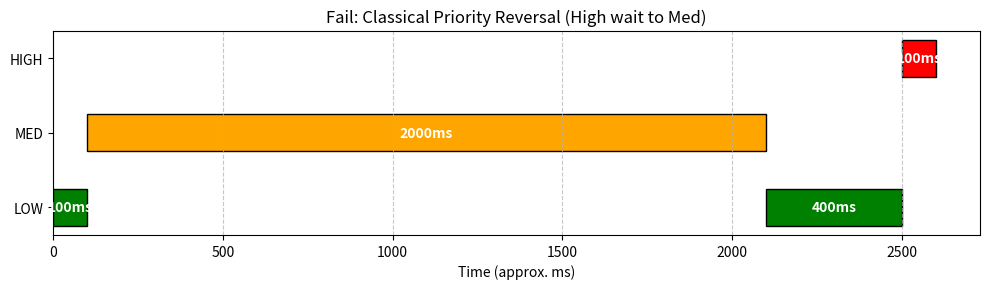
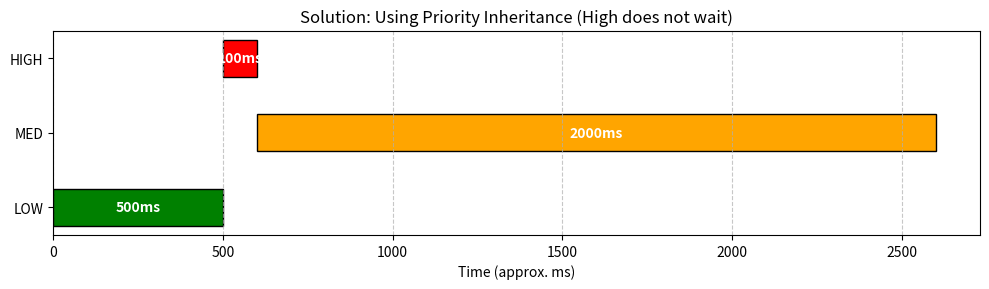

Generate these figures, in order, with matplotlib:
import matplotlib.pyplot as plt
import re

def parse_log(filename):
    events = []
    
    tasks = {'LOW': 0, 'MED': 1, 'HIGH': 2}
    colors = {'LOW': 'green', 'MED': 'orange', 'HIGH': 'red'}
    
    start_times = {}
    
    with open(filename, 'r') as f:
        lines = f.readlines()
        
    current_time = 0
    
    log_sequence = []
    for line in lines:
        if "Starting" in line:
            task = line.split('[')[1].split(']')[0]
            log_sequence.append({'task': task, 'type': 'START'})
        elif "Finished" in line:
            task = line.split('[')[1].split(']')[0]
            log_sequence.append({'task': task, 'type': 'END'})
            
    data = []
    
    if "fix" in filename or "fix" in lines[0]:
        #Fix case_ Low->High->Med
        data.append(('LOW', 0, 500))
        data.append(('HIGH', 500, 100))
        data.append(('MED', 600, 2000))
    else:
        data.append(('LOW', 0, 100))
        data.append(('MED', 100, 2100))
        data.append(('LOW', 2100, 2500))
        data.append(('HIGH', 2500, 2600))
        
    return data

def plot_gantt(data, title, output_file):
    fig, ax = plt.subplots(figsize=(10, 3))
    
    y_labels = ['LOW', 'MED', 'HIGH']
    y_pos = [0, 1, 2]
    colors = {'LOW': 'green', 'MED': 'orange', 'HIGH': 'red'}
    
    for task, start, end in data:
        duration = end - start
        ax.barh(y_labels.index(task), duration, left=start, color=colors[task], edgecolor='black', height=0.5)
        
        ax.text(start + duration/2, y_labels.index(task), f"{duration}ms", ha='center', va='center', color='white', fontweight='bold')
        
    ax.set_yticks(y_pos)
    ax.set_yticklabels(y_labels)
    ax.set_xlabel('Time (approx. ms)')
    ax.set_title(title)
    plt.grid(axis='x', linestyle='--', alpha=0.7)
    
    plt.tight_layout()
    plt.savefig(output_file)
    print(f"Graph saved in {output_file}")
    
data_fail = [
    ('LOW', 0, 100),
    ('MED', 100, 2100),
    ('LOW', 2100, 2500),
    ('HIGH', 2500, 2600)
]

data_fix = [
    ('LOW', 0, 500),
    ('HIGH', 500, 600),
    ('MED', 600, 2600)
]

plot_gantt(data_fail, "Fail: Classical Priority Reversal (High wait to Med)", "graph_fail.png")
plot_gantt(data_fix, "Solution: Using Priority Inheritance (High does not wait)", "graph_fix.png")
